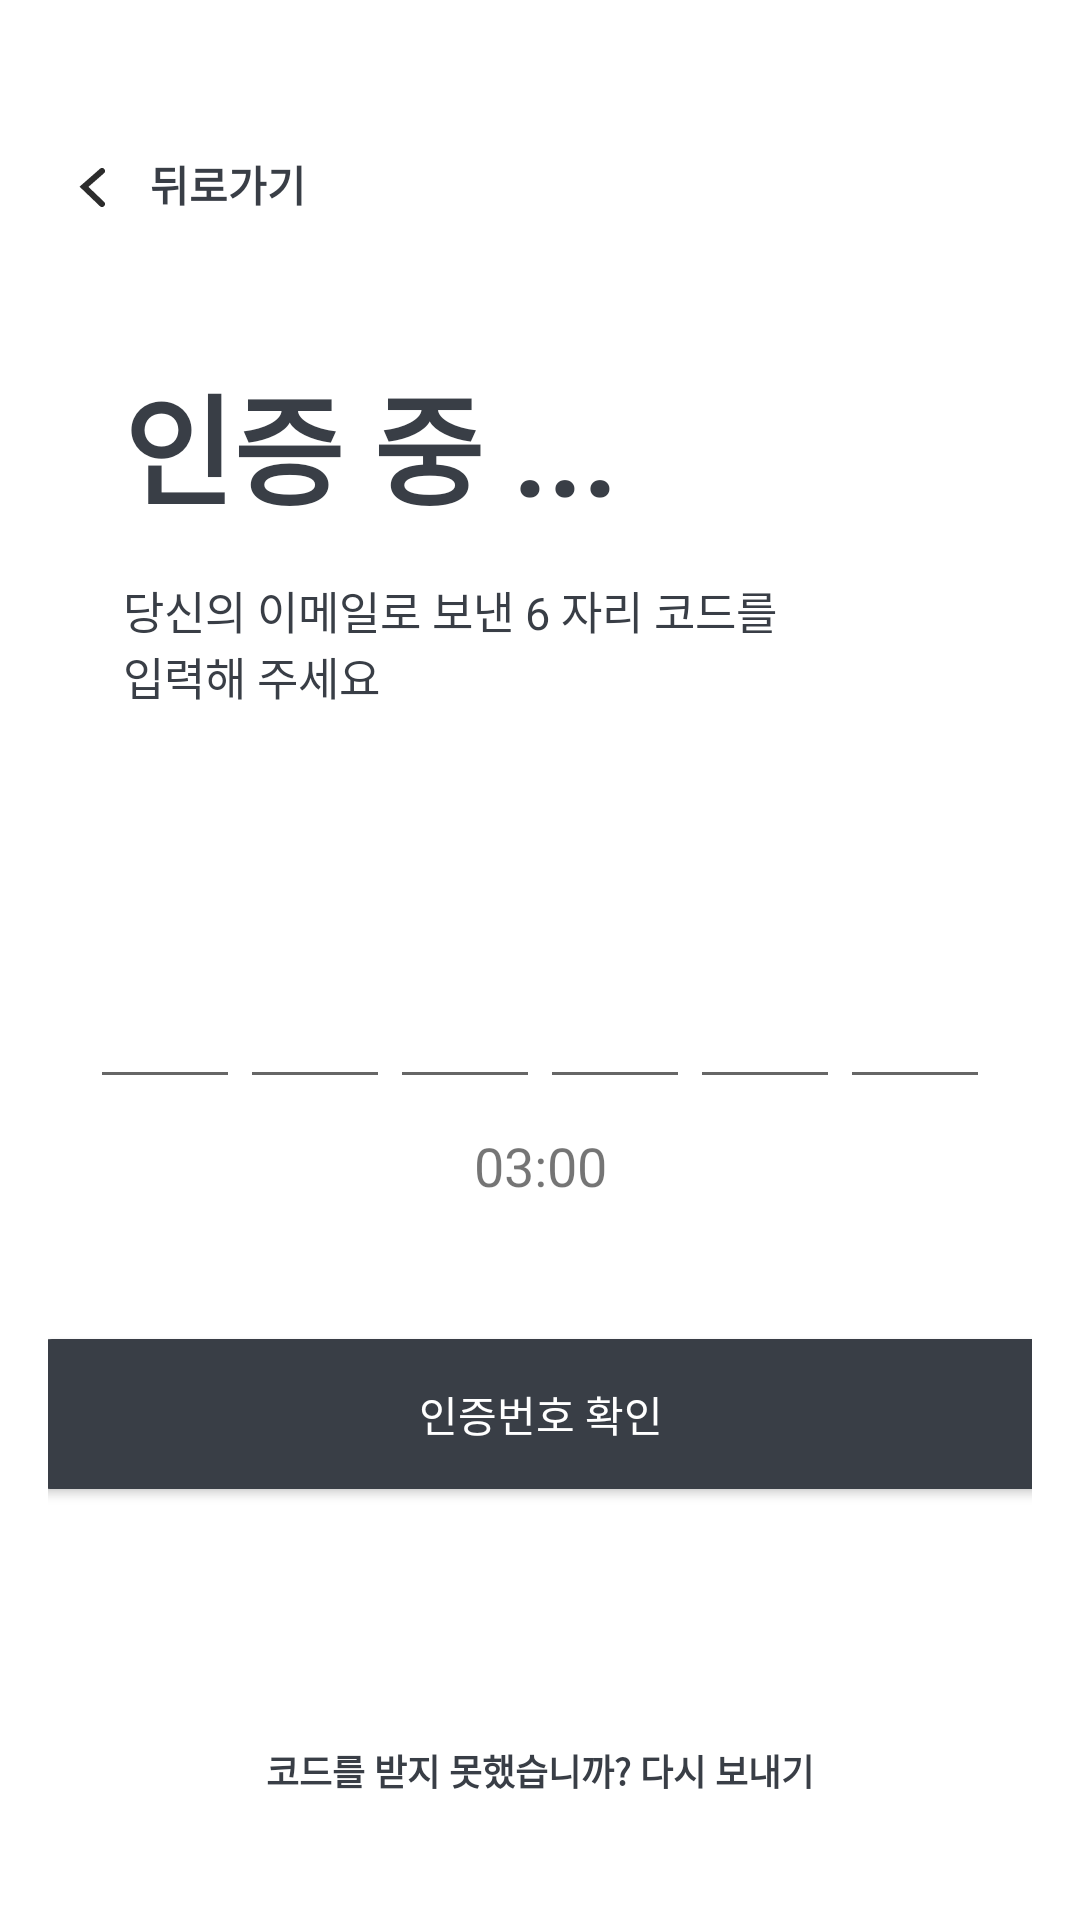

Reconstruct the res/layout file that produces this screen, plus the resources it refers to.
<!-- AndroidManifest.xml: application theme Theme.KickUnity -->
<!-- res/layout/email_verification_code.xml -->
<?xml version="1.0" encoding="utf-8"?>
<androidx.constraintlayout.widget.ConstraintLayout xmlns:android="http://schemas.android.com/apk/res/android"
    android:layout_width="match_parent"
    android:layout_height="match_parent"
    xmlns:app="http://schemas.android.com/apk/res-auto"
    android:padding="16dp"
    android:background="@color/white">


    <ImageButton
        android:id="@+id/backButton"
        android:layout_width="wrap_content"
        android:layout_height="wrap_content"
        android:layout_marginTop="40dp"
        android:layout_marginStart="10dp"
        android:background="#FFFFFF"
        android:src="@drawable/arrow"
        app:layout_constraintTop_toTopOf="parent"
        app:layout_constraintStart_toStartOf="parent" />
    <TextView
        android:id="@+id/backText"
        android:layout_width="wrap_content"
        android:layout_height="wrap_content"
        android:text="뒤로가기"
        android:layout_marginTop="35dp"
        android:layout_marginStart="15dp"
        android:textStyle="bold"
        android:textColor="#393E46"
        app:layout_constraintTop_toTopOf="parent"
        app:layout_constraintStart_toEndOf="@id/backButton" />


    <TextView
        android:id="@+id/statusText"
        android:layout_width="wrap_content"
        android:layout_height="wrap_content"
        android:layout_marginStart="25dp"
        android:layout_marginTop="50dp"
        android:text="인증 중 ..."
        android:textStyle="bold"
        android:textColor="#393E46"
        android:textSize="40sp"
        app:layout_constraintTop_toBottomOf="@id/backButton"
        app:layout_constraintStart_toStartOf="parent" />

    <TextView
        android:id="@+id/instructionText1"
        android:layout_width="wrap_content"
        android:layout_height="wrap_content"
        android:layout_marginTop="15dp"
        android:text="당신의 이메일로 보낸 6 자리 코드를"
        android:textColor="#393E46"
        android:textSize="15sp"
        app:layout_constraintTop_toBottomOf="@+id/statusText"
        app:layout_constraintStart_toStartOf="@+id/statusText" />

    <TextView
        android:id="@+id/instructionText2"
        android:layout_width="wrap_content"
        android:layout_height="wrap_content"
        android:text="입력해 주세요"
        android:textColor="#393E46"
        android:textSize="15sp"
        app:layout_constraintTop_toBottomOf="@+id/instructionText1"
        app:layout_constraintStart_toStartOf="@+id/instructionText1"/>

    <LinearLayout
        android:id="@+id/sign_certNum"
        android:layout_width="0dp"
        android:layout_height="wrap_content"
        android:layout_marginTop="80dp"
        android:orientation="horizontal"
        app:layout_constraintTop_toBottomOf="@+id/instructionText2"
        app:layout_constraintStart_toStartOf="parent"
        app:layout_constraintEnd_toEndOf="parent"
        android:gravity="center">

        <EditText
            android:id="@+id/sign_certNum_1"
            android:layout_width="50dp"
            android:layout_height="50dp"
            android:maxLength="1"
            android:inputType="number"
            android:textSize="20sp"
            android:gravity="center"
            android:nextFocusRight="@+id/sign_certNum_2"/>

        <EditText
            android:id="@+id/sign_certNum_2"
            android:layout_width="50dp"
            android:layout_height="50dp"
            android:maxLength="1"
            android:inputType="number"
            android:textSize="20sp"
            android:gravity="center"
            android:nextFocusRight="@+id/sign_certNum_3"/>

        <EditText
            android:id="@+id/sign_certNum_3"
            android:layout_width="50dp"
            android:layout_height="50dp"
            android:maxLength="1"
            android:inputType="number"
            android:textSize="20sp"
            android:gravity="center"
            android:nextFocusRight="@+id/sign_certNum_4"/>

        <EditText
            android:id="@+id/sign_certNum_4"
            android:layout_width="50dp"
            android:layout_height="50dp"
            android:maxLength="1"
            android:inputType="number"
            android:textSize="20sp"
            android:gravity="center"
            android:nextFocusRight="@+id/sign_certNum_5"/>

        <EditText
            android:id="@+id/sign_certNum_5"
            android:layout_width="50dp"
            android:layout_height="50dp"
            android:maxLength="1"
            android:inputType="number"
            android:textSize="20sp"
            android:gravity="center"
            android:nextFocusRight="@+id/sign_certNum_6"/>

        <EditText
            android:id="@+id/sign_certNum_6"
            android:layout_width="50dp"
            android:layout_height="50dp"
            android:maxLength="1"
            android:inputType="number"
            android:textSize="20sp"
            android:gravity="center"/>
    </LinearLayout>

    <Button
        android:id="@+id/authCodeChecked_Button"
        android:layout_width="350dp"
        android:layout_height="50dp"
        android:layout_marginTop="210dp"
        android:background="@drawable/button_radius"
        android:text="인증번호 확인"
        android:textColor="#FFFFFF"
        app:layout_constraintTop_toBottomOf="@+id/instructionText2"
        app:layout_constraintStart_toStartOf="parent"
        app:layout_constraintEnd_toEndOf="parent" />

    <Button
        android:id="@+id/resendAuthCode_Button"
        android:layout_width="wrap_content"
        android:layout_height="wrap_content"
        android:layout_marginTop="70dp"
        android:text="코드를 받지 못했습니까? 다시 보내기"
        android:textColor="#393E46"
        android:textSize="12sp"
        android:textStyle="bold"
        style="@style/Widget.MaterialComponents.Button.TextButton"
        app:layout_constraintTop_toBottomOf="@+id/authCodeChecked_Button"
        app:layout_constraintStart_toStartOf="parent"
        app:layout_constraintEnd_toEndOf="parent" />

    <TextView
        android:id="@+id/timerTextView"
        android:layout_width="wrap_content"
        android:layout_height="wrap_content"
        android:text="03:00"
        android:textSize="18sp"
        android:layout_centerHorizontal="true"
        android:layout_marginTop="10dp"
        app:layout_constraintTop_toBottomOf="@+id/sign_certNum"
        app:layout_constraintStart_toStartOf="parent"
        app:layout_constraintEnd_toEndOf="parent"
        android:gravity="center"/>


</androidx.constraintlayout.widget.ConstraintLayout>
<!-- resources referenced by this layout -->
<resources>
  <color name="white">#FFFFFFFF</color>
  <!-- drawable arrow (drawable-nodpi) -->
  <vector xmlns:android="http://schemas.android.com/apk/res/android"
      android:width="9dp"
      android:height="13dp"
      android:viewportWidth="9"
      android:viewportHeight="13">
    <path
        android:pathData="M8,1L2,6.261L8,12"
        android:strokeWidth="2"
        android:fillColor="#00000000"
        android:strokeColor="#2C2C2C"
        android:strokeLineCap="round"/>
  </vector>
  <!-- drawable button_radius (drawable) -->
  <?xml version="1.0" encoding="utf-8"?>
  <shape xmlns:android="http://schemas.android.com/apk/res/android"
      android:padding="10dp"
      android:shape="rectangle" >
      <solid android:color="#393E46" />
      <corners
          android:bottomLeftRadius="12dp"
          android:bottomRightRadius="12dp"
          android:topLeftRadius="12dp"
          android:topRightRadius="12dp" />
  </shape>
  <style name="Theme.KickUnity" parent="Base.Theme.KickUnity" />
  <style name="Base.Theme.KickUnity" parent="Theme.AppCompat.DayNight.NoActionBar">
          
          
      </style>
</resources>
